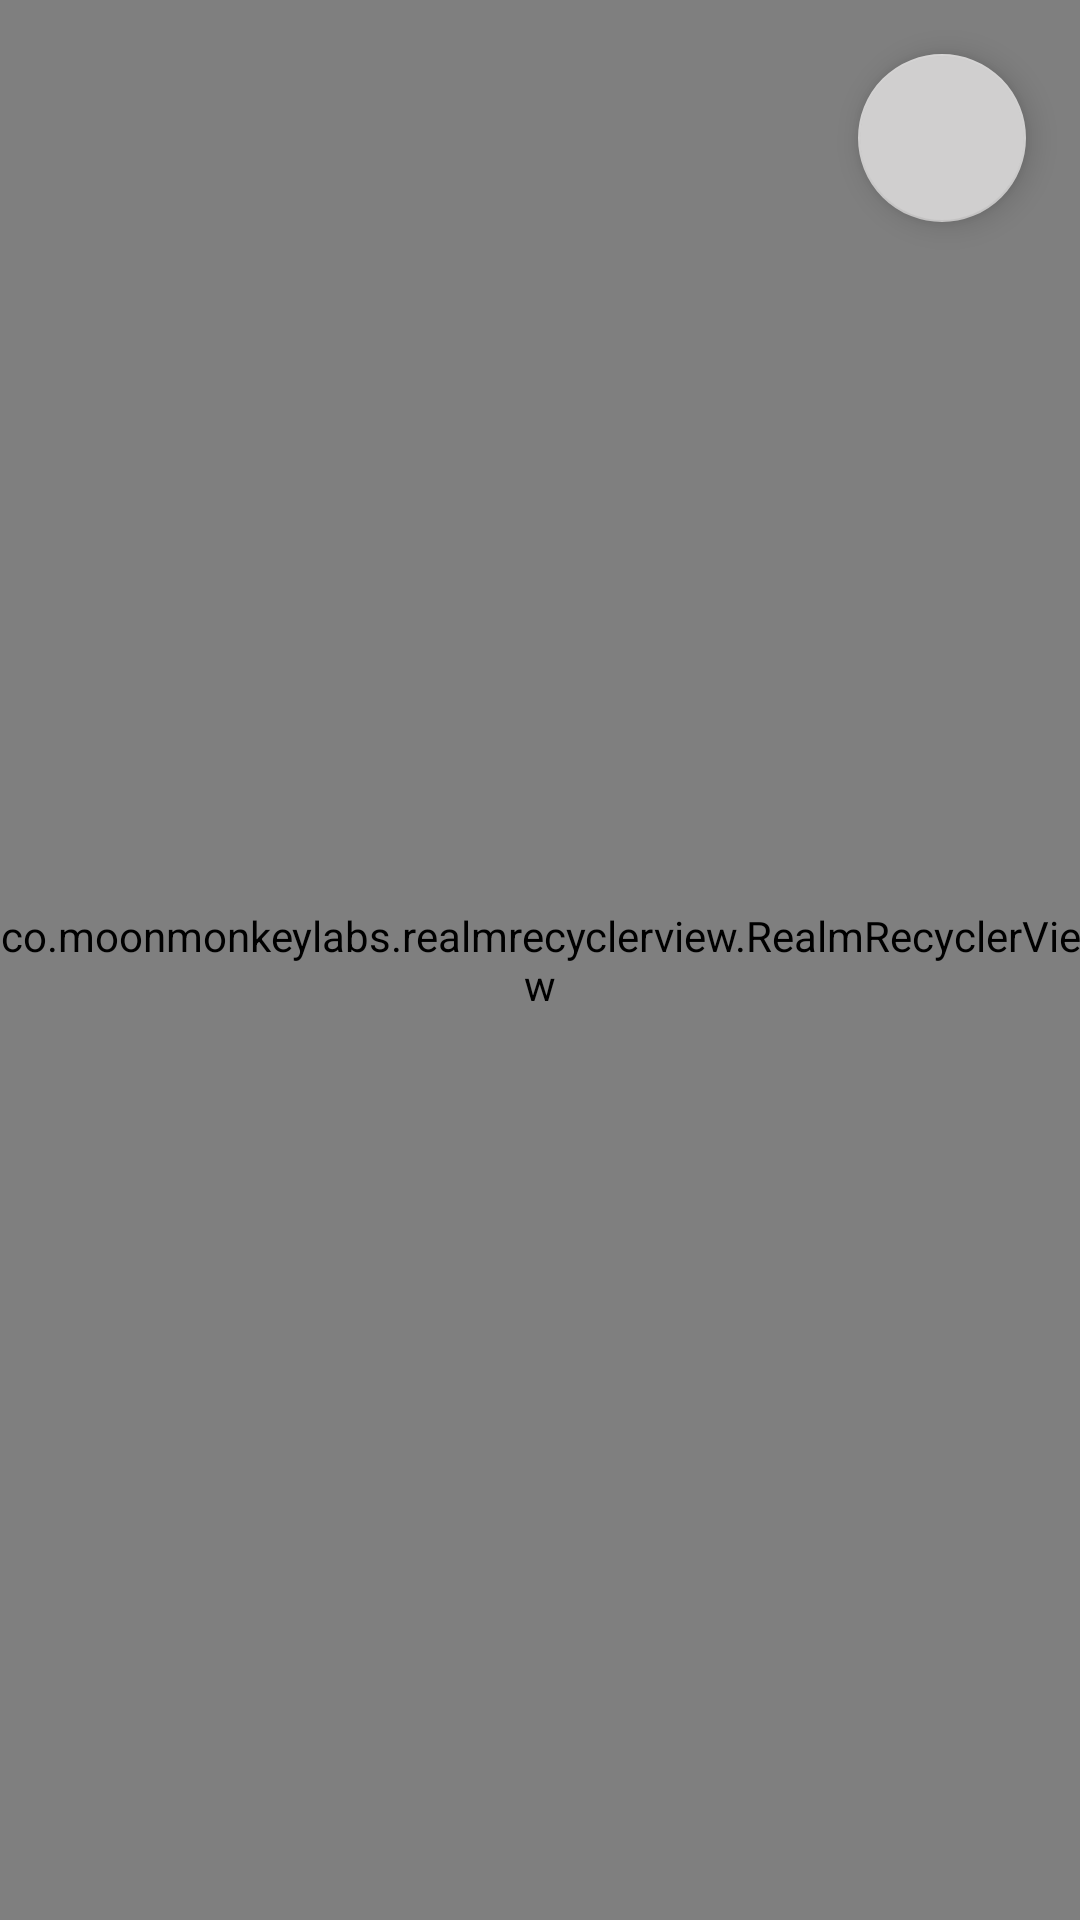

Here is an Android app screen rendered from its layout file. Give the layout XML and the strings, colors and styles it references.
<!-- AndroidManifest.xml: application theme MyMaterialTheme -->
<!-- res/layout/fragment_listings.xml -->
<?xml version="1.0" encoding="utf-8"?>
<android.support.design.widget.CoordinatorLayout
    xmlns:android="http://schemas.android.com/apk/res/android"
    xmlns:app="http://schemas.android.com/apk/res-auto"
    android:layout_width="match_parent"
    android:layout_height="match_parent">
    <LinearLayout
        xmlns:android="http://schemas.android.com/apk/res/android"
        xmlns:app="http://schemas.android.com/apk/res-auto"
        android:id="@+id/realmll"
        android:layout_width="match_parent"
        android:layout_height="match_parent"
        app:layout_behavior="@string/appbar_scrolling_view_behavior">

        <co.moonmonkeylabs.realmrecyclerview.RealmRecyclerView
        android:id="@+id/realm_recycler_view"
        android:layout_width="match_parent"
        android:layout_height="match_parent"
            app:layout_behavior="@string/appbar_scrolling_view_behavior"
        app:rrvLayoutType="LinearLayout"
        app:rrvEmptyLayoutId="@layout/listings_empty_view"/>
        
            
            
            
            
            
        
            
            
            
            
            

    </LinearLayout>
    <android.support.design.widget.FloatingActionButton
        android:id="@+id/fab"
        android:layout_width="wrap_content"
        android:layout_height="wrap_content"
        android:layout_margin="18dp"
        android:clickable="true"
        android:src="@drawable/ic_map_black_18dp"
        app:layout_anchor="@id/realmll"
        app:layout_anchorGravity="top|right"/>
</android.support.design.widget.CoordinatorLayout>
<!-- res/layout/listings_empty_view.xml (included above) -->
<?xml version="1.0" encoding="utf-8"?>
<FrameLayout
    xmlns:android="http://schemas.android.com/apk/res/android"
    android:layout_width="match_parent"
    android:layout_height="match_parent">

    <TextView
        android:layout_width="wrap_content"
        android:layout_height="wrap_content"
        android:layout_gravity="center"
        android:gravity="center_horizontal"
        android:text="No matching events found!"
        android:textSize="24sp"
        />
</FrameLayout>
<!-- resources referenced by this layout -->
<resources>
  <style name="MyMaterialTheme" parent="MyMaterialTheme.Base">
  
      </style>
  <style name="MyMaterialTheme.Base" parent="Theme.AppCompat.Light.DarkActionBar">
          <item name="windowNoTitle">true</item>
          <item name="windowActionBar">false</item>
          <item name="colorPrimary">@color/colorPrimary</item>
          <item name="colorPrimaryDark">@color/colorPrimaryDark</item>
          <item name="colorAccent">@color/colorAccent</item>
      </style>
  <color name="colorPrimary">#7A7D7D</color>
  <color name="colorPrimaryDark">#565254</color>
  <color name="colorAccent">#D0CFCF</color>
</resources>
